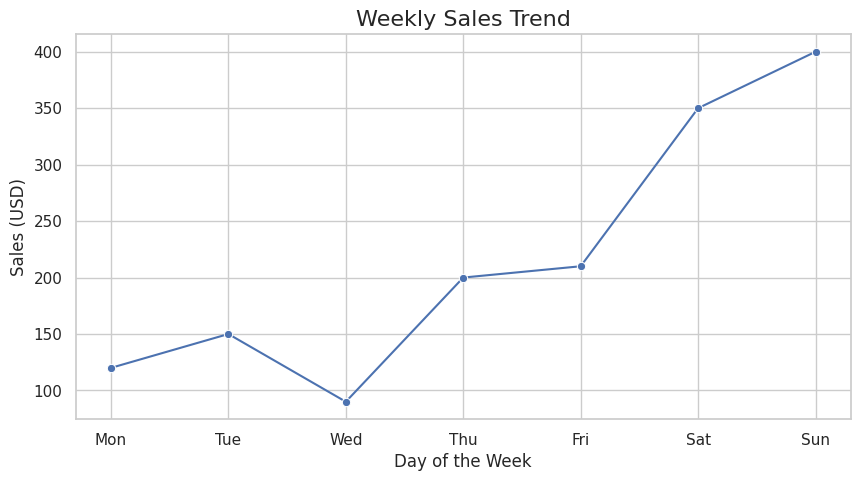

Python code for this plot:
"""
The Challenge: "The Coffee Shop Analysis"
You have been given a small dataset of coffee shop sales. Your goal is to process this data, calculate some statistics,
and visualize the results.

Copy and paste this code to create your starting point:
import pandas as pd
import numpy as np
import matplotlib.pyplot as plt
import seaborn as sns

# Create a dictionary of data
data = {
    'Day': ['Mon', 'Tue', 'Wed', 'Thu', 'Fri', 'Sat', 'Sun'],
    'Sales_USD': [120, 150, 90, 200, 210, 350, 400],
    'Customers': [30, 35, 20, 45, 50, 80, 95]
}

# Your Task Starts Here:
# 1. Convert the dictionary into a Pandas DataFrame.

2. Your Tasks
Pandas: * Add a new column called Average_Spend by dividing Sales_USD by Customers.

Filter the data to show only days when Sales_USD was greater than $150.

NumPy: * Convert the Sales_USD column into a NumPy array.

Use a NumPy function to calculate the standard deviation of the sales.

Matplotlib/Seaborn: * Create a line plot showing the Sales_USD over the days of the week.

Add a title ("Weekly Sales Trend") and label your axes.
"""

import pandas as pd
import numpy as np
import matplotlib.pyplot as plt
import seaborn as sns

# Create a dictionary of data
data = {
    'Day': ['Mon', 'Tue', 'Wed', 'Thu', 'Fri', 'Sat', 'Sun'],
    'Sales_USD': [120, 150, 90, 200, 210, 350, 400],
    'Customers': [30, 35, 20, 45, 50, 80, 95]
}

# Task 1 completed
pandas_df = pd.DataFrame(data)

# Task 2 add column
pandas_df["Average_Spend"] = pandas_df["Sales_USD"] / pandas_df["Customers"]

# Task 2 filter
print(pandas_df.query("Sales_USD > 150"))

# Task 2 convert to numpy array and find sd
sales_USD = pandas_df["Sales_USD"].values
print(f"Standard deviation = {np.std(sales_USD)}")

# Task 2 matplotlib
# Set the visual style using Seaborn
sns.set_theme(style="whitegrid")

# Create the plot
plt.figure(figsize=(10, 5))
sns.lineplot(x='Day', y='Sales_USD', data=pandas_df, marker='o', color='b')

# Customize using Matplotlib
plt.title('Weekly Sales Trend', fontsize=16)
plt.xlabel('Day of the Week')
plt.ylabel('Sales (USD)')

# Show the plot
plt.show()